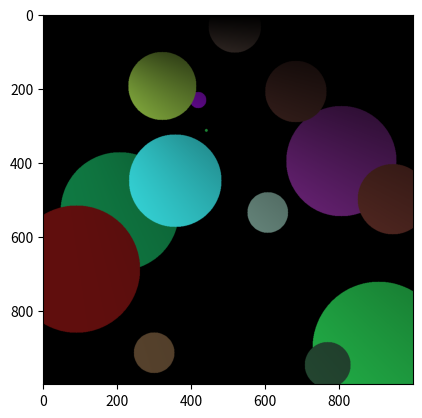

This chart was generated by the following Python code:
import matplotlib.pyplot as plt
import numpy as np
from PIL import Image
from math import pi
import random
import math

figure, axes = plt.subplots()
size = (1000,1000,3)
size_int = 1000

class Sphere:
    def __init__(self, x, y , color, radius):
        self.x = x
        self.y = y
        self.radius = radius
        self.color = color

    def draw(self):
        Draw_circle= plt.Circle((self.x, self.y ),self.radius , color=self.color)
        axes.add_artist(Draw_circle)


class Light:
    def __init__(self, x, y, color):
        self.x = x
        self.y = y
        self.color = color


def img_render():
    picture = np.full(size, (0,0,0))
    main_light = Light(500,500, 0)
    for i in range(15):
        color = (random.randint(0,256), random.randint(0,256), random.randint(0,256))
        sphere = Sphere(random.randint(0,size_int), random.randint(0,size_int), color, random.randint(0,200))

        for x in range(size_int):
            for y in range(size_int):
                if (sphere.x-x)**2 + (sphere.y-y)**2 <= sphere.radius**2:
                    z = math.sqrt(x**2 + y**2)
                    cos = x / z

                    current_color_list = list(sphere.color)
                    new_color_list = []

                    for i in range(3):
                        new_color_list.append(current_color_list[i]*cos)

                    picture[x][y] = (new_color_list[0], new_color_list[1], new_color_list[2])
            
    return picture
img2 = img_render()
plt.imshow(img2)
plt.show()
